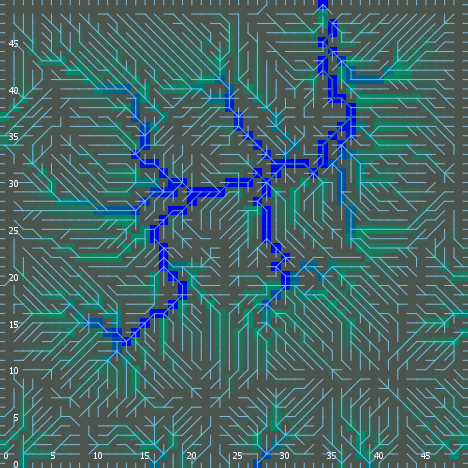

The data file committed next to this chart (first rows):
export-world data (NetLogo 6.0.4)
land_05_withInitialEcologicalCommunities…
05/11/2020 14:37:05:024 +0100
RANDOM STATE
0 0 -1727483681 325 -0.4924307592340608 …
GLOBALS
min-pxcor, max-pxcor, min-pycor, max-pycor, perspective, subject, nextIndex, directed-links, ticks, display-mode, ecol_brushfrequencyinflection, ecol_brushfrequencyrate, ecol_grassfrequencyinflection, ecol_grassfrequencyrate, ecol_woodfrequencyinflection, ecol_woodfrequencyrate, elevationdistribution, elev_algorithm-style, elev_featureanglerange, elev_inversioniterations, elev_noise, elev_numdepressions, elev_numprotuberances, elev_numranges
0, 49, 0, 49, 0, nobody, 2600, "UNDIRECTED", -1, "ecological community composition", 11.48, 0.0531, 3.251, 0.1644, 38.61, 0.01863, [21.428181436943863 21.618023845267317 6…, "C#", 12.27, 1.867, 1.826, 2, 8, 5
TURTLES
who, color, heading, xcor, ycor, shape, label, label-color, breed, hidden?, size, pen-size, pen-mode, numpoints
0, 45, 327, 25, 31, "default", "", 9.9, {breed flowholders}, true, 1, 1, "up", 
1, 85, 257, 31, 3, "default", "", 9.9, {breed flowholders}, true, 1, 1, "up", 
2, 55, 268, 46, 43, "default", "", 9.9, {breed flowholders}, true, 1, 1, "up", 
3, 25, 353, 1, 30, "default", "", 9.9, {breed flowholders}, true, 1, 1, "up", 
4, 135, 199, 1, 9, "default", "", 9.9, {breed flowholders}, true, 1, 1, "up", 
5, 5, 7, 8, 35, "default", "", 9.9, {breed flowholders}, true, 1, 1, "up", 
6, 45, 159, 7, 34, "default", "", 9.9, {breed flowholders}, true, 1, 1, "up", 
7, 15, 132, 13, 28, "default", "", 9.9, {breed flowholders}, true, 1, 1, "up", 
8, 55, 208, 42, 16, "default", "", 9.9, {breed flowholders}, true, 1, 1, "up", 
9, 135, 59, 7, 48, "default", "", 9.9, {breed flowholders}, true, 1, 1, "up", 
10, 45, 305, 2, 26, "default", "", 9.9, {breed flowholders}, true, 1, 1, "up", 
11, 15, 82, 24, 38, "default", "", 9.9, {breed flowholders}, true, 1, 1, "up", 
12, 45, 215, 15, 33, "default", "", 9.9, {breed flowholders}, true, 1, 1, "up", 
13, 55, 215, 7, 15, "default", "", 9.9, {breed flowholders}, true, 1, 1, "up", 
14, 97, 0, 41, 49, "line half", "", 9.9, {breed flowholders}, false, 1, 1, "up", 
15, 5, 93, 45, 35, "default", "", 9.9, {breed flowholders}, true, 1, 1, "up", 
16, 97, 180, 29, 0, "line half", "", 9.9, {breed flowholders}, false, 1, 1, "up", 
17, 35, 99, 46, 7, "default", "", 9.9, {breed flowholders}, true, 1, 1, "up", 
18, 75, 251, 35, 23, "default", "", 9.9, {breed flowholders}, true, 1, 1, "up", 
19, 15, 23, 41, 47, "default", "", 9.9, {breed flowholders}, true, 1, 1, "up", 
20, 115, 90, 27, 8, "default", "", 9.9, {breed flowholders}, true, 1, 1, "up", 
21, 65, 189, 22, 23, "default", "", 9.9, {breed flowholders}, true, 1, 1, "up", 
22, 75, 318, 15, 12, "default", "", 9.9, {breed flowholders}, true, 1, 1, "up", 
23, 65, 112, 9, 24, "default", "", 9.9, {breed flowholders}, true, 1, 1, "up", 
24, 105, 34, 4, 9, "default", "", 9.9, {breed flowholders}, true, 1, 1, "up", 
25, 25, 183, 19, 42, "default", "", 9.9, {breed flowholders}, true, 1, 1, "up", 
26, 95, 269, 39, 22, "default", "", 9.9, {breed flowholders}, true, 1, 1, "up", 
27, 65, 238, 28, 36, "default", "", 9.9, {breed flowholders}, true, 1, 1, "up", 
28, 55, 291, 10, 46, "default", "", 9.9, {breed flowholders}, true, 1, 1, "up", 
29, 135, 170, 25, 34, "default", "", 9.9, {breed flowholders}, true, 1, 1, "up", 
30, 97, 0, 39, 49, "line half", "", 9.9, {breed flowholders}, false, 1, 1, "up", 
31, 45, 290, 45, 16, "default", "", 9.9, {breed flowholders}, true, 1, 1, "up", 
32, 95, 181, 30, 6, "default", "", 9.9, {breed flowholders}, true, 1, 1, "up", 
33, 25, 175, 36, 26, "default", "", 9.9, {breed flowholders}, true, 1, 1, "up", 
34, 45, 277, 6, 11, "default", "", 9.9, {breed flowholders}, true, 1, 1, "up", 
35, 45, 331, 19, 12, "default", "", 9.9, {breed flowholders}, true, 1, 1, "up", 
36, 45, 170, 44, 43, "default", "", 9.9, {breed flowholders}, true, 1, 1, "up", 
37, 97, 90, 49, 32, "line half", "", 9.9, {breed flowholders}, false, 1, 1, "up", 
38, 55, 343, 40, 2, "default", "", 9.9, {breed flowholders}, true, 1, 1, "up", 
39, 105, 43, 11, 37, "default", "", 9.9, {breed flowholders}, true, 1, 1, "up", 
40, 65, 224, 28, 39, "default", "", 9.9, {breed flowholders}, true, 1, 1, "up", 
41, 35, 26, 36, 18, "default", "", 9.9, {breed flowholders}, true, 1, 1, "up", 
42, 115, 350, 12, 29, "default", "", 9.9, {breed flowholders}, true, 1, 1, "up", 
43, 55, 17, 19, 48, "default", "", 9.9, {breed flowholders}, true, 1, 1, "up", 
44, 105, 248, 8, 23, "default", "", 9.9, {breed flowholders}, true, 1, 1, "up", 
45, 25, 101, 2, 9, "default", "", 9.9, {breed flowholders}, true, 1, 1, "up", 
46, 125, 152, 8, 17, "default", "", 9.9, {breed flowholders}, true, 1, 1, "up", 
47, 95, 237, 8, 42, "default", "", 9.9, {breed flowholders}, true, 1, 1, "up", 
48, 35, 167, 31, 8, "default", "", 9.9, {breed flowholders}, true, 1, 1, "up", 
49, 35, 57, 46, 8, "default", "", 9.9, {breed flowholders}, true, 1, 1, "up", 
50, 97, 90, 49, 36, "line half", "", 9.9, {breed flowholders}, false, 1, 1, "up", 
... 11,558 more rows
